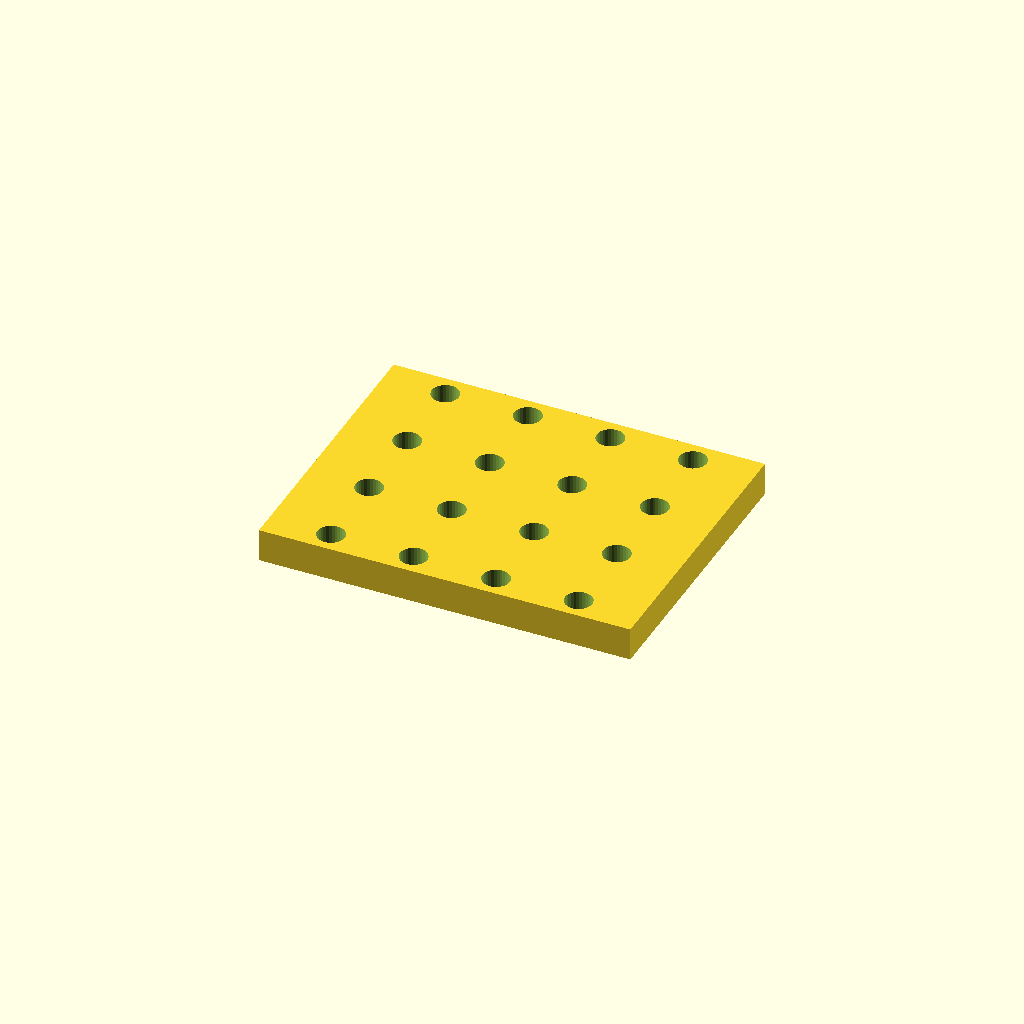
Cell 1: the model at its default parameters.
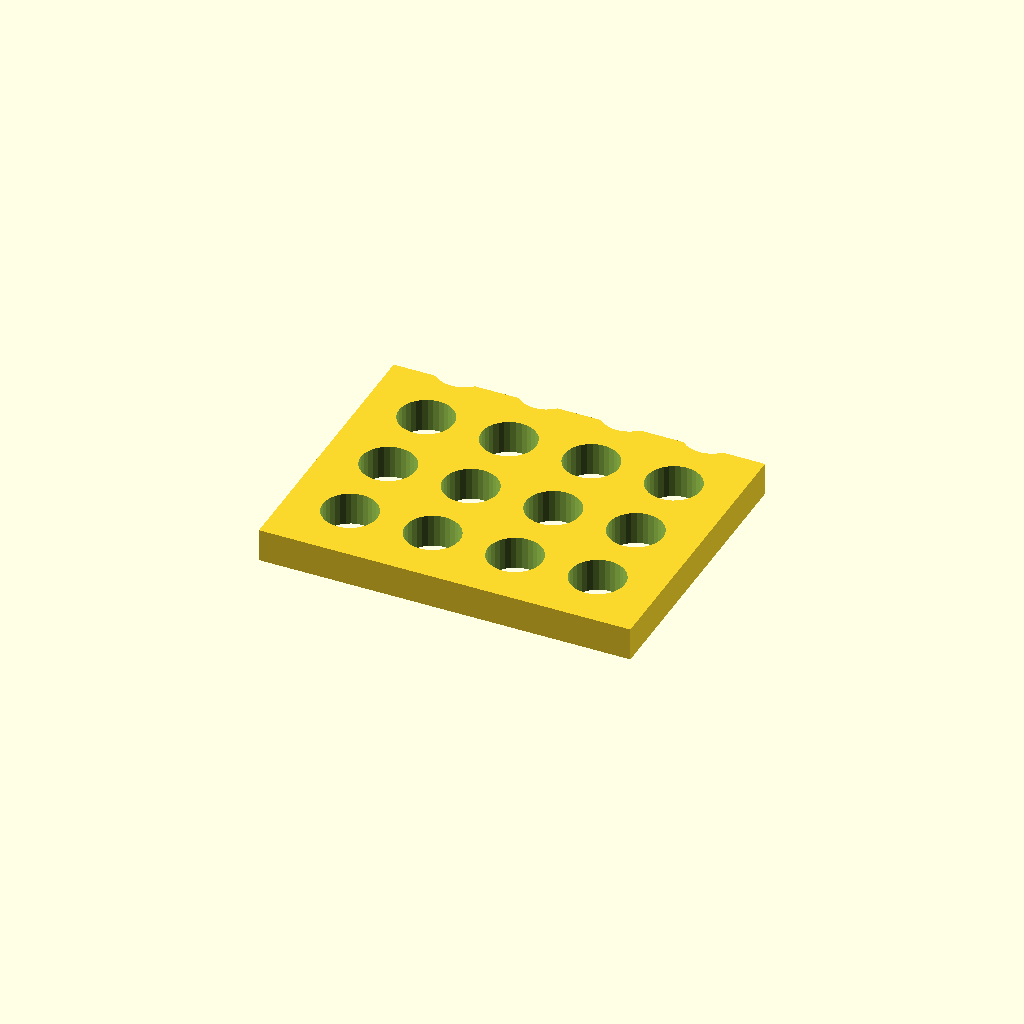
Cell 2 — hole_d set to 13.2, the other parameters unchanged.
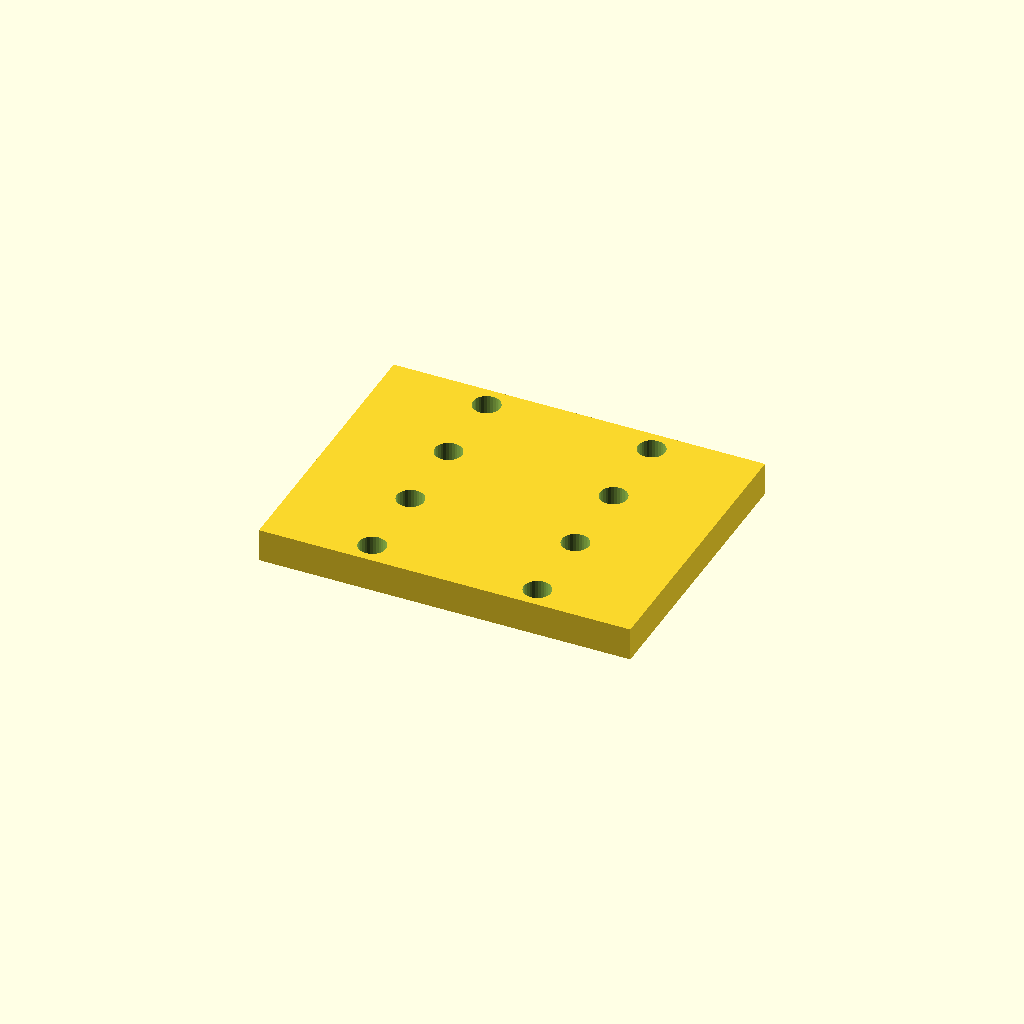
Cell 3: pitch_x = 40 (everything else at default).
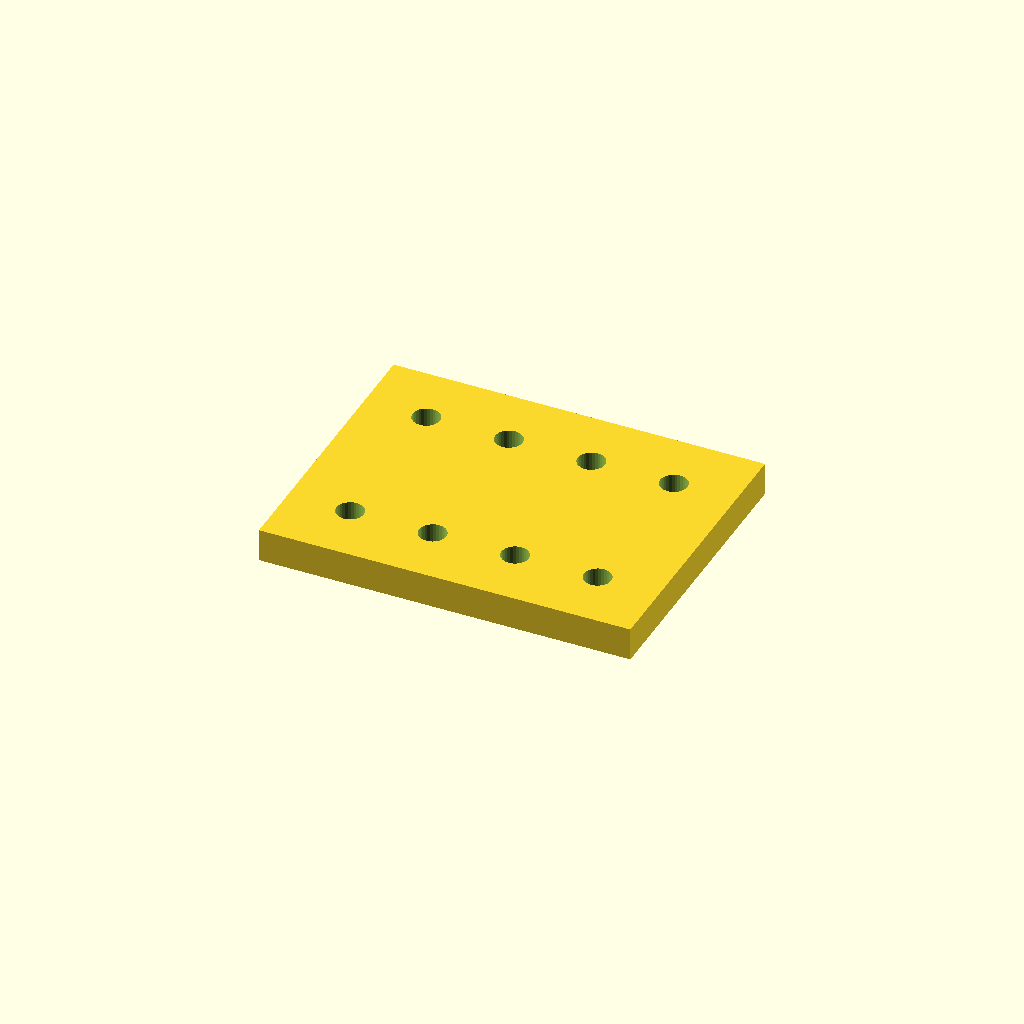
Cell 4 — pitch_y set to 39.6, the other parameters unchanged.
One fixed orthographic camera (rotation 55°, 0°, 25°; colour scheme Cornfield) for every cell.
OpenSCAD source file optional_data/data/place1/perfpanels/part_0072.scad:
$fn = 32;

// ----------------------------------------------------------------------
// Perforated panel 90 x 70 x 8
// 4 x 4 Ø6.6 holes, grid layout
// ----------------------------------------------------------------------

// --- parameters (mm) ---
panel = [90, 70, 8];  // overall size (x, y, z)
hole_d = 6.6;         // hole diameter
pitch_x = 20;         // hole pitch along X
pitch_y = 19.8;       // hole pitch along Y

// --- derived feature positions (mm) ---
margin = hole_d / 2 + 2;            // = 5.3   clearance from the panel edge
cols = floor((panel[0] - 2 * margin) / pitch_x) + 1;  // = 4   how many columns fit in X
rows = floor((panel[1] - 2 * margin) / pitch_y) + 1;  // = 4   how many rows fit in Y
span_x = (cols - 1) * pitch_x + 0;  // = 60   width of the field
span_y = (rows - 1) * pitch_y;      // = 59.4   height of the field
origin_x = -span_x / 2;             // = -30   X of the first hole
origin_y = -span_y / 2;             // = -29.7   Y of the first row
holes = rows * cols;                // = 16   holes in total
feature_centers = [
  [origin_x + 0 * pitch_x, origin_y + 0 * pitch_y],
  [origin_x + 1 * pitch_x, origin_y + 0 * pitch_y],
  [origin_x + 2 * pitch_x, origin_y + 0 * pitch_y],
  [origin_x + 3 * pitch_x, origin_y + 0 * pitch_y],
  [origin_x + 0 * pitch_x, origin_y + 1 * pitch_y],
  [origin_x + 1 * pitch_x, origin_y + 1 * pitch_y],
  [origin_x + 2 * pitch_x, origin_y + 1 * pitch_y],
  [origin_x + 3 * pitch_x, origin_y + 1 * pitch_y],
  [origin_x + 0 * pitch_x, origin_y + 2 * pitch_y],
  [origin_x + 1 * pitch_x, origin_y + 2 * pitch_y],
  [origin_x + 2 * pitch_x, origin_y + 2 * pitch_y],
  [origin_x + 3 * pitch_x, origin_y + 2 * pitch_y],
  [origin_x + 0 * pitch_x, origin_y + 3 * pitch_y],
  [origin_x + 1 * pitch_x, origin_y + 3 * pitch_y],
  [origin_x + 2 * pitch_x, origin_y + 3 * pitch_y],
  [origin_x + 3 * pitch_x, origin_y + 3 * pitch_y]
];   // hole centres, used verbatim by the cutter loop

// panel outline, every hole through
difference() {
  cube(panel, center = true);
  for (centre = feature_centers)
    translate([centre[0], centre[1], 0])
      cylinder(d = hole_d, h = panel[2] + 2, center = true);
}
Parameter table extracted from the source (name, type, default, range or options):
panel: vector, default [90, 70, 8]
hole_d: number, default 6.6
pitch_x: number, default 20
pitch_y: number, default 19.8
